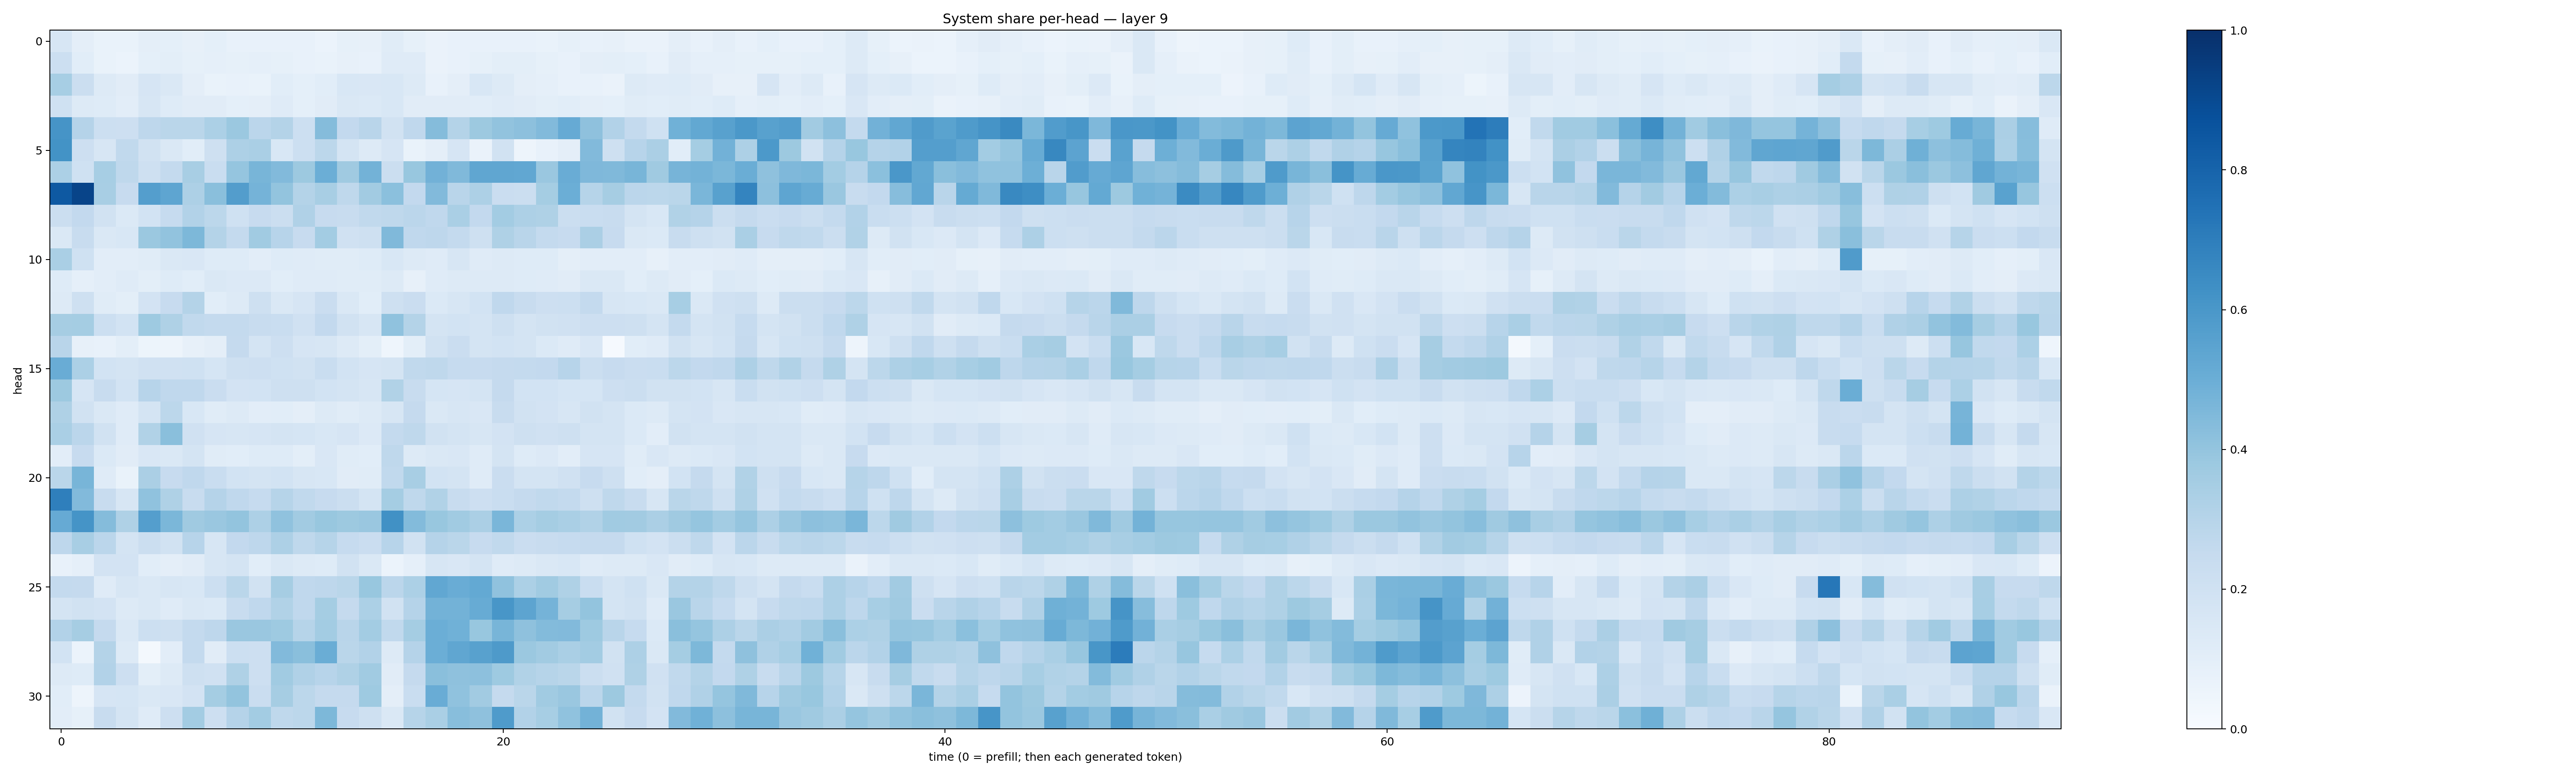

The data file committed next to this chart (first rows):
0.16094038, 0.09431586, 0.0668351, 0.06822469, 0.09720309, 0.090276524, 0.079300165, 0.09057785, 0.07501954, 0.076326765, 0.07315149, 0.07103176, 0.059340537, 0.083050266, 0.07852257, 0.1141434, 0.08528561, 0.064404495, 0.07310085, 0.076300465, 0.07112882, 0.07795524, 0.06835224, 0.08433414
0.2172, 0.1068, 0.06888, 0.06082, 0.09206, 0.1007, 0.08441, 0.08664, 0.08229, 0.08597, 0.08214, 0.07315, 0.06912, 0.07815, 0.0764, 0.1195, 0.1181, 0.06423, 0.0733, 0.08333, 0.1002, 0.1002, 0.08527, 0.07536
0.3448, 0.2237, 0.1291, 0.1099, 0.165, 0.1407, 0.09634, 0.06823, 0.07451, 0.06715, 0.1059, 0.09202, 0.1081, 0.1539, 0.1505, 0.1534, 0.1312, 0.07392, 0.09686, 0.1525, 0.1285, 0.09557, 0.08891, 0.07352
0.2023, 0.1314, 0.1222, 0.1051, 0.1615, 0.1236, 0.1122, 0.1124, 0.09223, 0.09512, 0.1187, 0.09344, 0.1119, 0.1411, 0.1389, 0.1526, 0.1115, 0.1124, 0.1121, 0.1063, 0.1172, 0.1111, 0.09886, 0.1066
0.6116, 0.3023, 0.2164, 0.2137, 0.2767, 0.2852, 0.2869, 0.3304, 0.3821, 0.2843, 0.308, 0.2175, 0.4341, 0.2596, 0.29, 0.1875, 0.2694, 0.4341, 0.3078, 0.377, 0.4053, 0.4165, 0.4416, 0.515
0.6174, 0.2138, 0.1607, 0.2641, 0.1928, 0.1474, 0.107, 0.2049, 0.3278, 0.3379, 0.1528, 0.2154, 0.2809, 0.1761, 0.1256, 0.1678, 0.07014, 0.09625, 0.167, 0.06611, 0.1908, 0.04727, 0.07055, 0.09568
0.3283, 0.2029, 0.3472, 0.2697, 0.2044, 0.2574, 0.3403, 0.2324, 0.3964, 0.4668, 0.4443, 0.3764, 0.4969, 0.3676, 0.4799, 0.2241, 0.3885, 0.4823, 0.447, 0.5341, 0.534, 0.5294, 0.3856, 0.5075
0.8429, 0.9196, 0.3432, 0.2456, 0.5671, 0.5372, 0.328, 0.4249, 0.5739, 0.4732, 0.3991, 0.3055, 0.3421, 0.2706, 0.3598, 0.4193, 0.2595, 0.4418, 0.2907, 0.3273, 0.2279, 0.2204, 0.3545, 0.4992
0.2206, 0.2589, 0.1886, 0.1378, 0.1866, 0.2467, 0.3116, 0.279, 0.2015, 0.2449, 0.2241, 0.3165, 0.2437, 0.2414, 0.2617, 0.272, 0.2824, 0.2689, 0.3384, 0.2598, 0.3581, 0.3278, 0.3218, 0.2216
0.145, 0.2346, 0.1459, 0.1546, 0.3813, 0.4052, 0.4549, 0.3056, 0.2547, 0.3665, 0.2952, 0.2437, 0.3583, 0.1988, 0.2063, 0.4467, 0.2662, 0.2756, 0.2574, 0.2054, 0.3224, 0.2893, 0.2557, 0.2438
0.3393, 0.1992, 0.1048, 0.1032, 0.1143, 0.1433, 0.1508, 0.1243, 0.1218, 0.1027, 0.1244, 0.1174, 0.1172, 0.117, 0.1227, 0.1559, 0.1252, 0.1174, 0.1613, 0.1172, 0.1307, 0.1238, 0.125, 0.09459
0.1242, 0.08883, 0.103, 0.1188, 0.1011, 0.1224, 0.1082, 0.1433, 0.1356, 0.1336, 0.1071, 0.1178, 0.1186, 0.1137, 0.1154, 0.131, 0.0803, 0.1178, 0.1269, 0.1277, 0.1297, 0.1212, 0.1206, 0.1126
0.1298, 0.2037, 0.1157, 0.09945, 0.1805, 0.2447, 0.3082, 0.109, 0.1261, 0.2094, 0.1446, 0.1678, 0.2281, 0.1473, 0.1091, 0.2065, 0.229, 0.1373, 0.1633, 0.1873, 0.2672, 0.241, 0.2144, 0.2151
0.3485, 0.3547, 0.2176, 0.1869, 0.3726, 0.3215, 0.2646, 0.2555, 0.2573, 0.2375, 0.231, 0.1961, 0.2592, 0.1884, 0.1579, 0.4066, 0.3059, 0.1752, 0.1847, 0.1727, 0.2037, 0.1747, 0.1923, 0.1977
0.2893, 0.07986, 0.07692, 0.09972, 0.05123, 0.04764, 0.08169, 0.09569, 0.2508, 0.1746, 0.2116, 0.1652, 0.1613, 0.1251, 0.1008, 0.04574, 0.1, 0.1901, 0.2282, 0.1749, 0.1862, 0.178, 0.1389, 0.1197
0.5066, 0.3308, 0.186, 0.1767, 0.1978, 0.1957, 0.1995, 0.1699, 0.2072, 0.2115, 0.2011, 0.1892, 0.2329, 0.186, 0.1674, 0.1767, 0.265, 0.2725, 0.2467, 0.246, 0.2531, 0.2559, 0.2606, 0.2948
0.3776, 0.1676, 0.2396, 0.1865, 0.2964, 0.2691, 0.2679, 0.2298, 0.1829, 0.1873, 0.2105, 0.2082, 0.1847, 0.178, 0.1607, 0.3158, 0.2347, 0.1687, 0.1667, 0.1739, 0.2507, 0.1843, 0.1867, 0.1703
0.3207, 0.1951, 0.1473, 0.1187, 0.1758, 0.2791, 0.1526, 0.1159, 0.1263, 0.1041, 0.109, 0.09519, 0.1259, 0.1143, 0.1311, 0.1599, 0.2503, 0.1434, 0.1622, 0.1497, 0.2346, 0.1951, 0.1825, 0.1579
0.3363, 0.2845, 0.1924, 0.1199, 0.3127, 0.4253, 0.1955, 0.166, 0.1618, 0.1656, 0.1752, 0.1707, 0.1532, 0.1646, 0.1345, 0.2562, 0.2714, 0.1876, 0.1724, 0.1589, 0.1827, 0.2068, 0.197, 0.2109
0.1041, 0.2422, 0.1401, 0.1128, 0.1511, 0.1428, 0.1786, 0.1154, 0.1091, 0.1228, 0.1221, 0.1004, 0.1516, 0.115, 0.1071, 0.2706, 0.1325, 0.1474, 0.1505, 0.1211, 0.1742, 0.1224, 0.1341, 0.105
0.288, 0.4661, 0.1206, 0.06935, 0.3358, 0.2439, 0.2673, 0.2313, 0.1838, 0.1764, 0.1859, 0.1599, 0.1543, 0.1108, 0.1166, 0.2647, 0.3431, 0.1871, 0.1784, 0.1193, 0.227, 0.1723, 0.1732, 0.198
0.6948, 0.4417, 0.2354, 0.1617, 0.4101, 0.3211, 0.2357, 0.3036, 0.2661, 0.2468, 0.2994, 0.2654, 0.2449, 0.2265, 0.1779, 0.3535, 0.2696, 0.3162, 0.2379, 0.2117, 0.2339, 0.2529, 0.2624, 0.2568
0.514, 0.6144, 0.4356, 0.3234, 0.5674, 0.4579, 0.3703, 0.3845, 0.3985, 0.3267, 0.4085, 0.3613, 0.3881, 0.3778, 0.3831, 0.6273, 0.4395, 0.3868, 0.366, 0.3343, 0.4645, 0.33, 0.3553, 0.3378
0.2772, 0.3409, 0.2829, 0.1724, 0.2211, 0.1952, 0.2935, 0.1603, 0.2579, 0.2759, 0.3251, 0.2698, 0.3004, 0.2463, 0.2298, 0.2934, 0.19, 0.3032, 0.2876, 0.2438, 0.2619, 0.2266, 0.2359, 0.2463
0.07788, 0.08904, 0.18, 0.1816, 0.1073, 0.09422, 0.1116, 0.1606, 0.1772, 0.1084, 0.1435, 0.1325, 0.1227, 0.1901, 0.1437, 0.06101, 0.08938, 0.1626, 0.1518, 0.1732, 0.1173, 0.1314, 0.1435, 0.1541
0.2574, 0.2529, 0.1188, 0.1579, 0.1409, 0.1573, 0.1561, 0.2175, 0.2858, 0.195, 0.3482, 0.2679, 0.2746, 0.2885, 0.3877, 0.2815, 0.3319, 0.53, 0.5041, 0.5204, 0.4096, 0.3288, 0.3666, 0.3229
0.1733, 0.1951, 0.1831, 0.1326, 0.1435, 0.1174, 0.148, 0.1402, 0.2369, 0.269, 0.3145, 0.2683, 0.3527, 0.2533, 0.3298, 0.1924, 0.3024, 0.4768, 0.4783, 0.5112, 0.602, 0.5426, 0.4752, 0.3507
0.3088, 0.3508, 0.2508, 0.1422, 0.2155, 0.2094, 0.2541, 0.2762, 0.383, 0.3864, 0.3717, 0.2994, 0.3582, 0.2924, 0.3583, 0.2629, 0.3549, 0.4996, 0.4874, 0.3882, 0.4654, 0.4139, 0.4383, 0.4416
0.1872, 0.06031, 0.3054, 0.13, 0.0176, 0.1026, 0.2544, 0.1096, 0.2166, 0.2133, 0.4436, 0.4252, 0.5029, 0.2852, 0.3088, 0.1255, 0.3025, 0.4984, 0.5337, 0.5553, 0.5866, 0.3792, 0.3606, 0.3388
0.1288, 0.1211, 0.3096, 0.2148, 0.1009, 0.1315, 0.2108, 0.197, 0.3207, 0.2117, 0.3667, 0.3187, 0.2952, 0.3237, 0.3634, 0.1107, 0.2536, 0.4255, 0.4128, 0.4178, 0.3744, 0.313, 0.2977, 0.2857
0.1086, 0.0473, 0.1659, 0.168, 0.1467, 0.1512, 0.1809, 0.3518, 0.4021, 0.23, 0.3505, 0.278, 0.252, 0.2524, 0.374, 0.09657, 0.2313, 0.5063, 0.4096, 0.3628, 0.2515, 0.2871, 0.3664, 0.3843
0.1038, 0.08421, 0.2412, 0.1726, 0.1202, 0.2121, 0.3581, 0.2122, 0.301, 0.3557, 0.2707, 0.2801, 0.4544, 0.2446, 0.2102, 0.1424, 0.2977, 0.3364, 0.4265, 0.4112, 0.583, 0.3117, 0.3447, 0.4097
